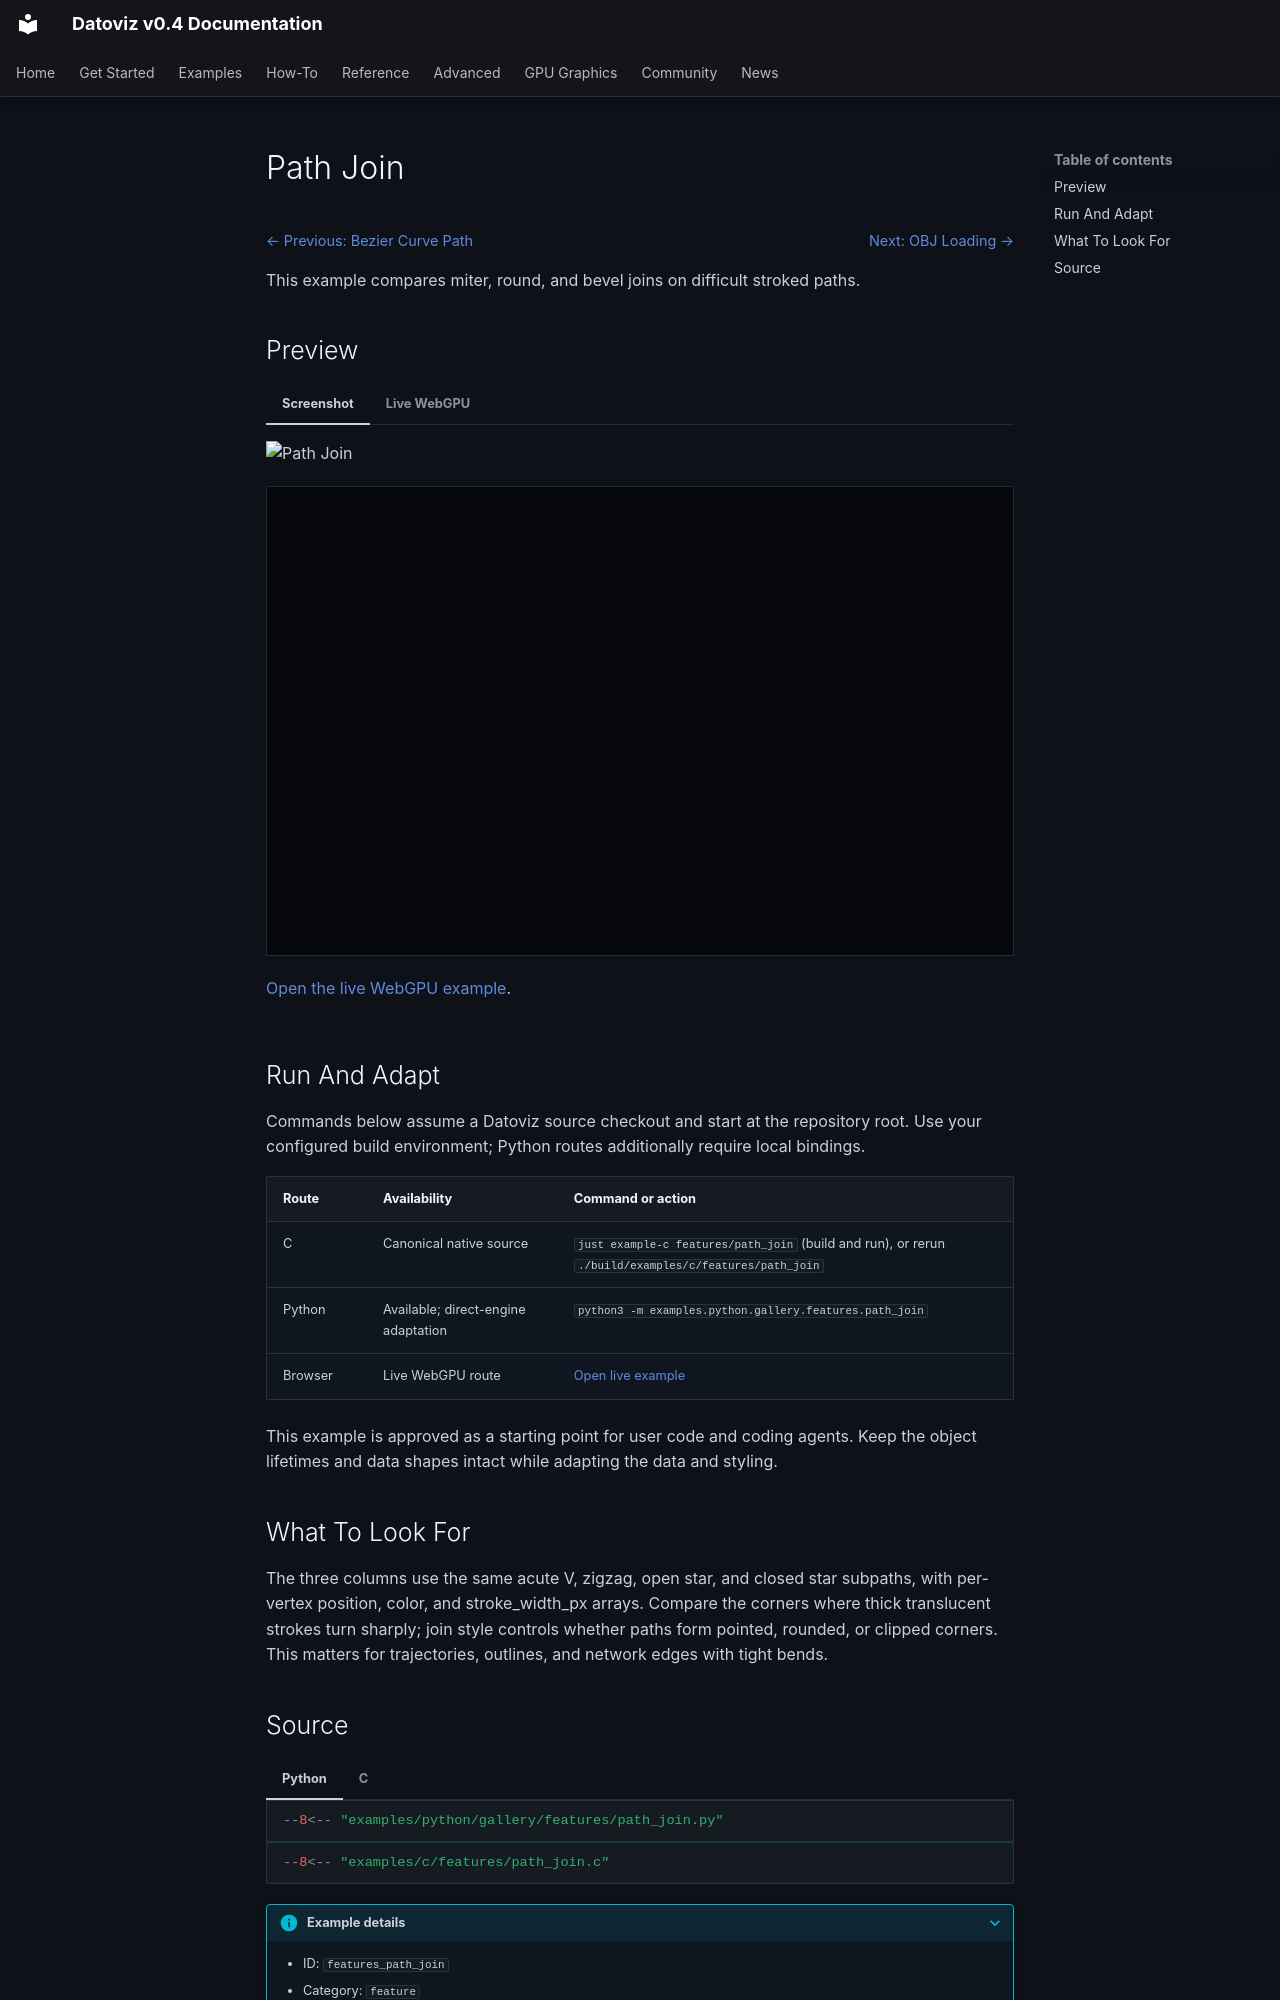

repository: datoviz/datoviz · page: examples/features/path-join/index.html · generator: mkdocs

# Path Join

<!-- WARNING: generated by tools/build_gallery.py from examples/c/MANIFEST.yaml -->

<nav class="dvz-example-nav dvz-example-nav--top" aria-label="Example navigation">
<div class="dvz-example-nav__siblings">
<span class="dvz-example-nav__previous"><a href="../bezier-curve-path/">← Previous: Bezier Curve Path</a></span>
<span class="dvz-example-nav__next"><a href="../obj-loading/">Next: OBJ Loading →</a></span>
</div>
</nav>

This example compares miter, round, and bevel joins on difficult stroked paths.

## Preview

=== "Screenshot"

    ![Path Join](../../assets/gallery/v0.4/features/features_path_join.webp)

=== "Live WebGPU"

    <div class="dvz-webgpu-live" markdown="1">
    <iframe src="../../webgpu/live.html?id=features_path_join" title="Path Join WebGPU live example" loading="lazy" allow="fullscreen; webgpu"></iframe>
    </div>

    <a href="../../webgpu/live.html?id=features_path_join">Open the live WebGPU example</a>.

## Run And Adapt

Commands below assume a Datoviz source checkout and start at the repository root.
Use your configured build environment; Python routes additionally require local bindings.

| Route | Availability | Command or action |
| --- | --- | --- |
| C | Canonical native source | `just example-c features/path_join` (build and run), or rerun `./build/examples/c/features/path_join` |
| Python | Available; direct-engine adaptation | `python3 -m examples.python.gallery.features.path_join` |
| Browser | Live WebGPU route | <a href="../../webgpu/live.html?id=features_path_join">Open live example</a> |

This example is approved as a starting point for user code and coding agents. Keep the
object lifetimes and data shapes intact while adapting the data and styling.

## What To Look For

The three columns use the same acute V, zigzag, open star, and closed star subpaths, with per-vertex position, color, and stroke_width_px arrays. Compare the corners where thick translucent strokes turn sharply; join style controls whether paths form pointed, rounded, or clipped corners. This matters for trajectories, outlines, and network edges with tight bends.
